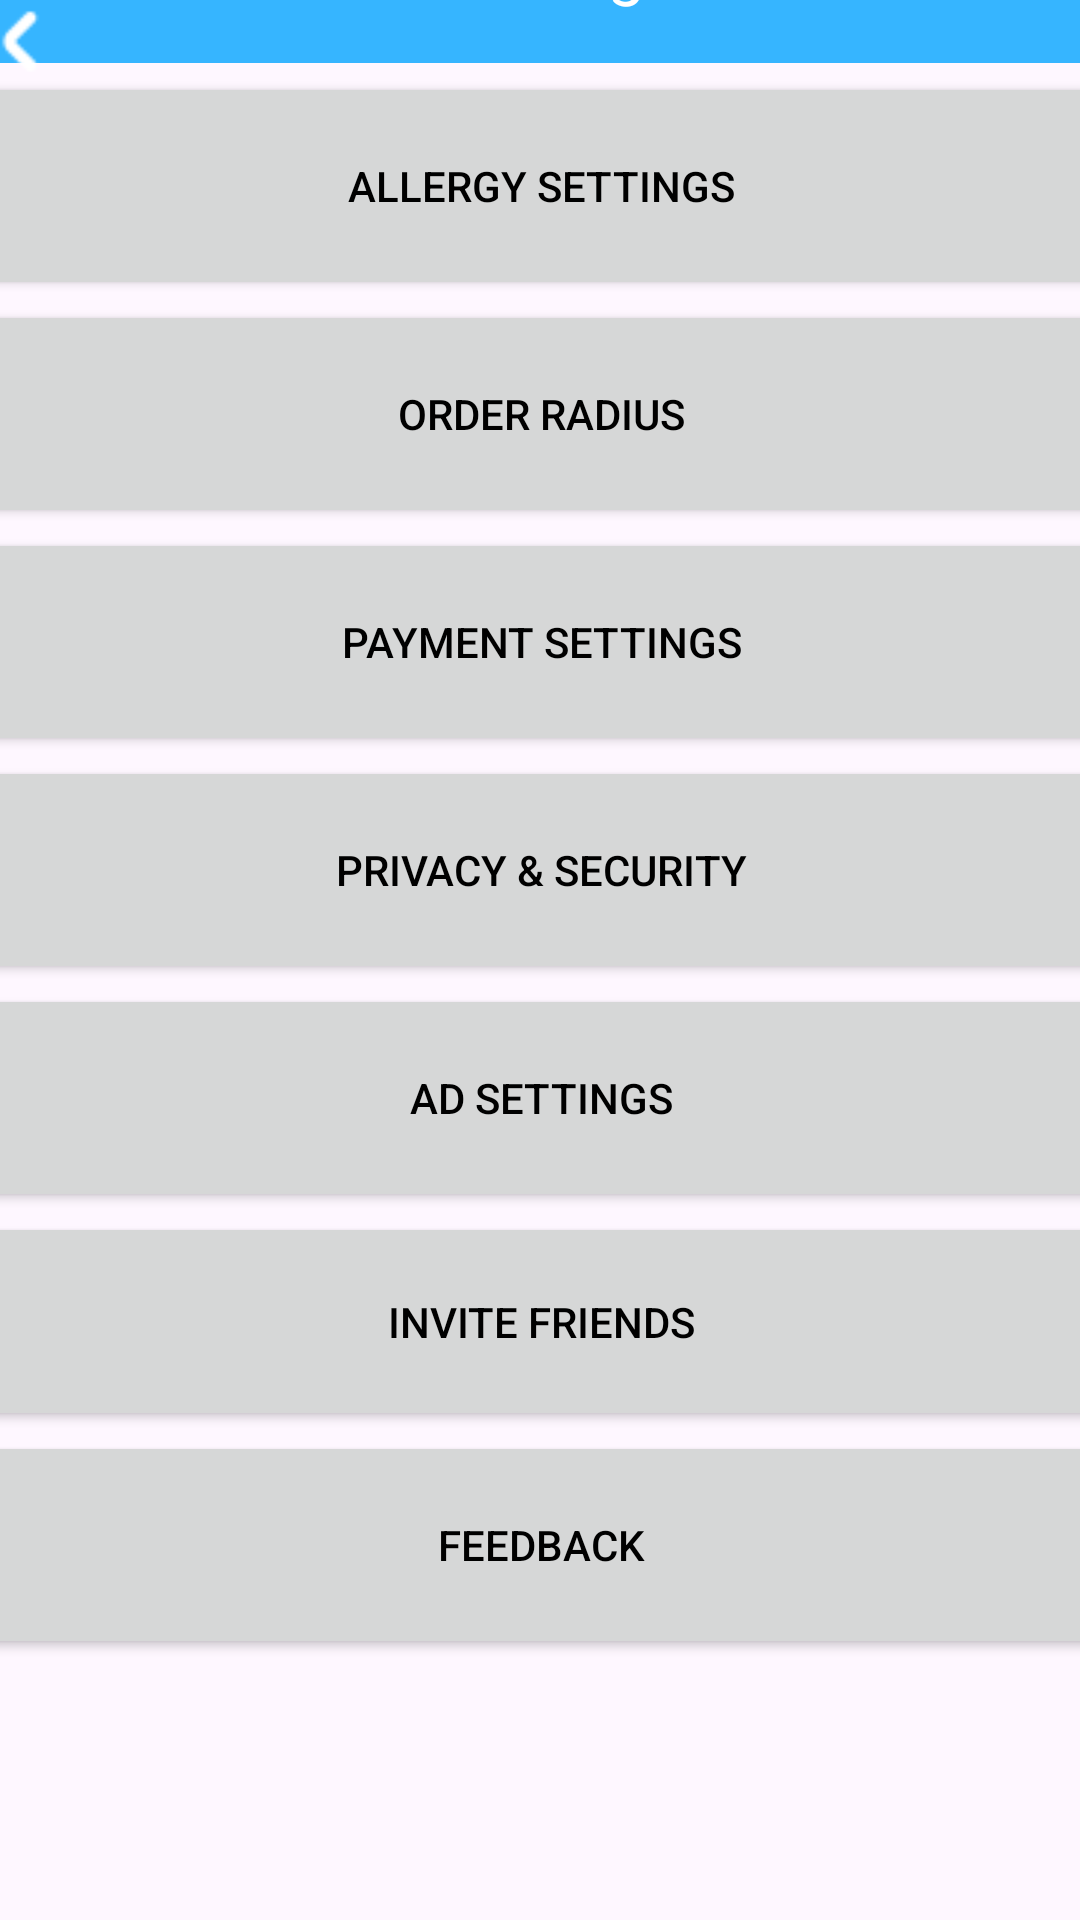

Write the Android layout XML for this screen, with the resource values it uses.
<!-- AndroidManifest.xml: application theme Theme.OrderNow -->
<!-- res/layout/activity_settings.xml -->
<?xml version="1.0" encoding="utf-8"?>
<androidx.constraintlayout.widget.ConstraintLayout xmlns:android="http://schemas.android.com/apk/res/android"
    xmlns:app="http://schemas.android.com/apk/res-auto"
    xmlns:tools="http://schemas.android.com/tools"
    android:id="@+id/main"
    android:layout_width="match_parent"
    android:layout_height="match_parent"
    tools:context=".activities.Settings">

    <androidx.appcompat.widget.Toolbar
        android:id="@+id/SettingsToolBar"
        android:layout_width="409dp"
        android:layout_height="wrap_content"
        android:layout_marginStart="1dp"
        android:layout_marginTop="4dp"
        android:layout_marginEnd="1dp"
        android:layout_marginBottom="3dp"
        android:background="@color/themecolor"
        android:minHeight="?attr/actionBarSize"
        android:theme="?attr/actionBarTheme"
        app:layout_constraintBottom_toTopOf="@+id/scrollView2"
        app:layout_constraintEnd_toEndOf="parent"
        app:layout_constraintStart_toStartOf="parent"
        app:layout_constraintTop_toTopOf="parent"
        app:layout_constraintVertical_bias="0.25"
        app:title="Settings"
        app:titleMarginStart="170dp"
        app:titleTextColor="@color/white" />

    <ImageView
        android:id="@+id/imageView"
        android:layout_width="wrap_content"
        android:layout_height="wrap_content"
        android:layout_marginStart="15dp"
        android:layout_marginTop="10dp"
        android:layout_marginEnd="362dp"
        android:layout_marginBottom="10dp"
        app:layout_constraintBottom_toBottomOf="@+id/SettingsToolBar"
        app:layout_constraintEnd_toEndOf="@+id/SettingsToolBar"
        app:layout_constraintHorizontal_bias="0.0"
        app:layout_constraintStart_toStartOf="@+id/SettingsToolBar"
        app:layout_constraintTop_toTopOf="parent"
        app:layout_constraintVertical_bias="0.4"
        app:srcCompat="@drawable/back_arrow" />

    <ScrollView
        android:id="@+id/scrollView2"
        android:layout_width="409dp"
        android:layout_height="663dp"
        android:layout_marginStart="1dp"
        android:layout_marginEnd="1dp"
        app:layout_constraintBottom_toBottomOf="parent"
        app:layout_constraintEnd_toEndOf="parent"
        app:layout_constraintStart_toStartOf="parent"
        app:layout_constraintTop_toBottomOf="@+id/SettingsToolBar">

        <LinearLayout
            android:layout_width="match_parent"
            android:layout_height="wrap_content"
            android:orientation="vertical">

            <Button
                android:id="@+id/AllergyBtn"
                android:layout_width="match_parent"
                android:layout_height="76dp"
                android:drawableRight="@drawable/arrowright"
                android:text="Allergy Settings"
                android:textColor="@color/black" />

            <Button
                android:id="@+id/OrderRadiusBtn"
                android:layout_width="match_parent"
                android:layout_height="76dp"
                android:drawableRight="@drawable/arrowright"
                android:text="Order Radius"
                android:textColor="@color/black" />

            <Button
                android:id="@+id/PaymentSettBttn"
                android:layout_width="match_parent"
                android:layout_height="76dp"
                android:drawableRight="@drawable/arrowright"
                android:text="Payment Settings"
                android:textColor="@color/black" />

            <Button
                android:id="@+id/PrivSettBttn"
                android:layout_width="match_parent"
                android:layout_height="76dp"
                android:drawableRight="@drawable/arrowright"
                android:text="Privacy &amp; Security"
                android:textColor="@color/black" />

            <Button
                android:id="@+id/AdSettBttn"
                android:layout_width="match_parent"
                android:layout_height="76dp"
                android:drawableRight="@drawable/arrowright"
                android:text="Ad Settings"
                android:textColor="@color/black" />

            <Button
                android:id="@+id/InviteSettBttn"
                android:layout_width="match_parent"
                android:layout_height="73dp"
                android:drawableRight="@drawable/arrowright"
                android:text="Invite Friends"
                android:textColor="@color/black" />

            <Button
                android:id="@+id/FeedbackSettBttn"
                android:layout_width="match_parent"
                android:layout_height="76dp"
                android:drawableRight="@drawable/arrowright"
                android:text="Feedback"
                android:textColor="@color/black" />

        </LinearLayout>
    </ScrollView>

</androidx.constraintlayout.widget.ConstraintLayout>
<!-- resources referenced by this layout -->
<resources>
  <color name="black">#FF000000</color>
  <color name="themecolor">#36B5FF</color>
  <color name="white">#FFFFFFFF</color>
  <!-- drawable back_arrow: png bitmap (drawable, 337 bytes) -->
  <style name="Theme.OrderNow" parent="Base.Theme.OrderNow" />
  <style name="Base.Theme.OrderNow" parent="Theme.Material3.DayNight.NoActionBar">
          
          <item name="colorPrimary">@color/white</item>
      </style>
</resources>
